Image classification data set "dataset" (luizcarlosjj/Agrovision on GitHub). Class labels (4): frog eye, healthy, soybean leaf, target spot.

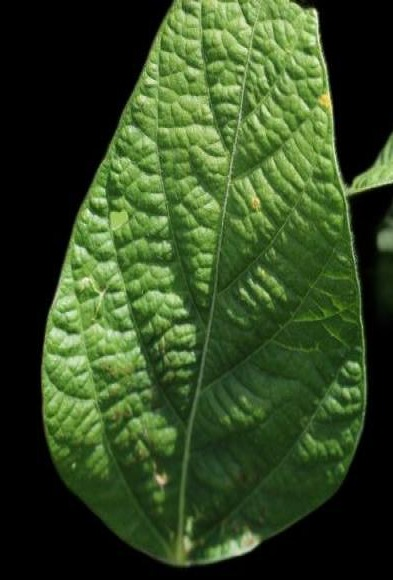
Label: soybean leaf

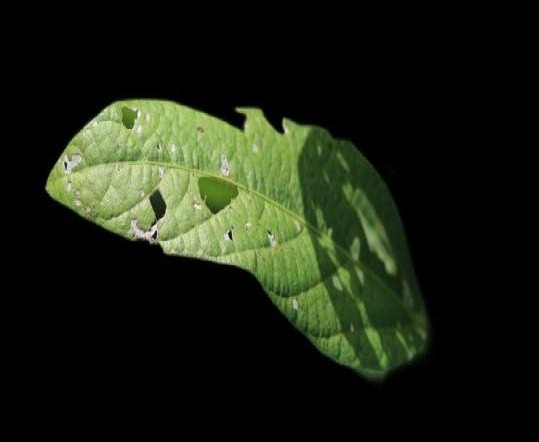
Label: soybean leaf

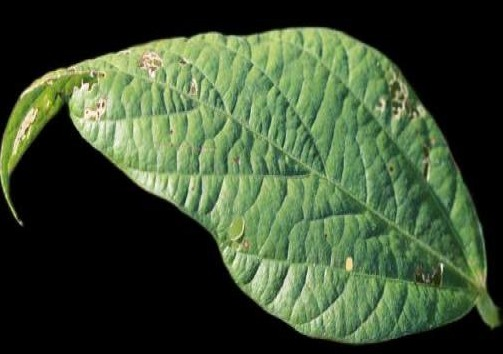
Label: healthy

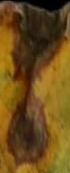
Label: target spot

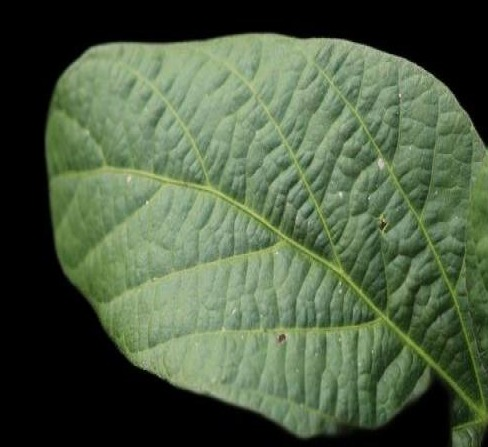
Label: soybean leaf

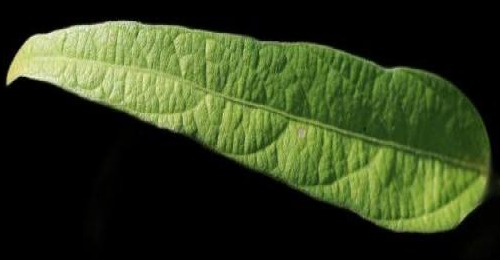
Label: healthy
